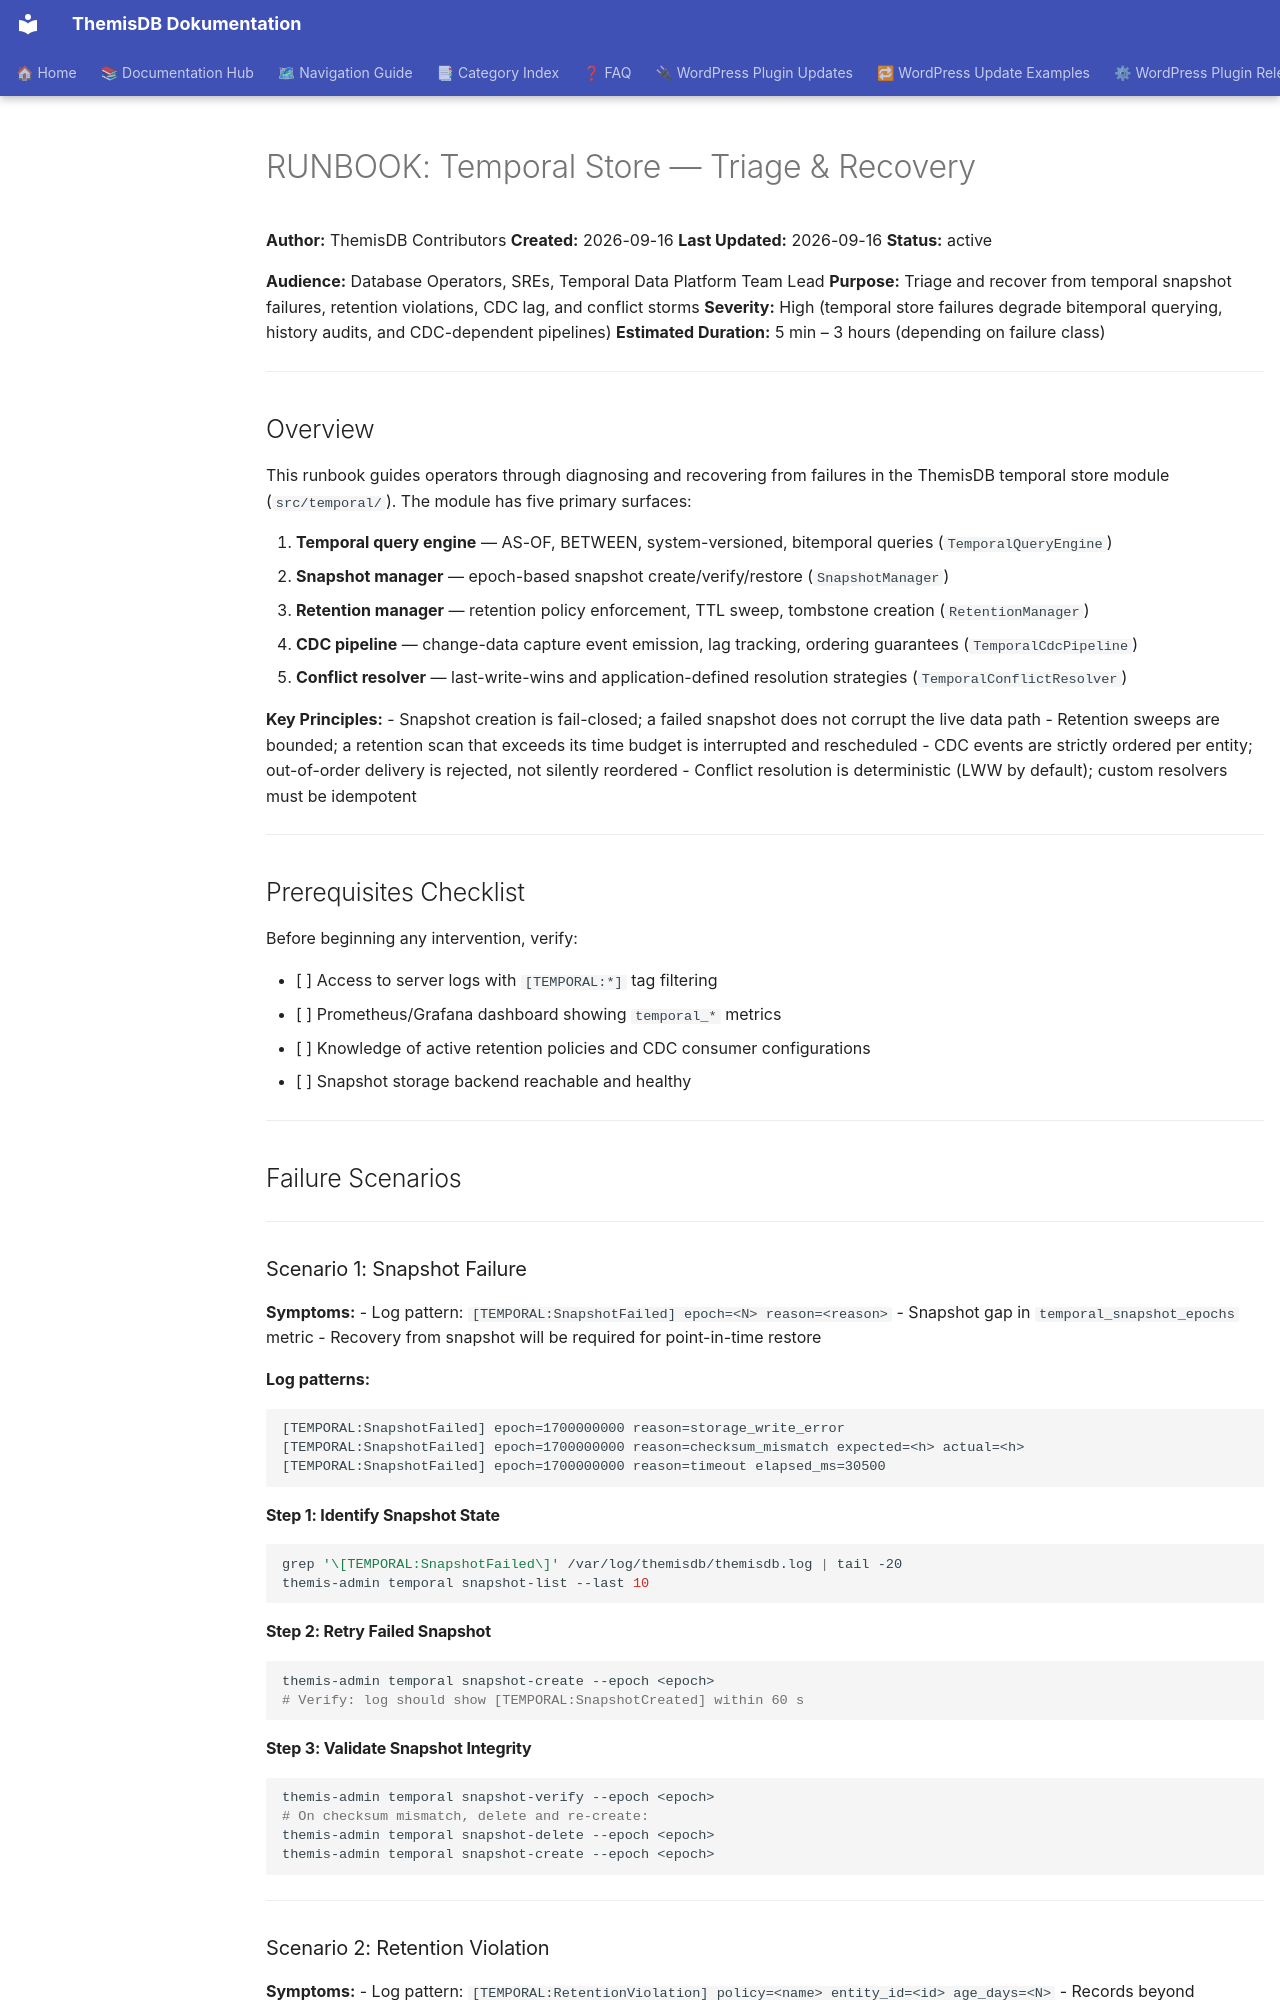

repository: makr-code/ThemisDB · page: operability/RUNBOOK_TEMPORAL_STORE/index.html · generator: mkdocs

# RUNBOOK: Temporal Store — Triage & Recovery

**Author:** ThemisDB Contributors
**Created:** 2026-09-16
**Last Updated:** 2026-09-16
**Status:** active

**Audience:** Database Operators, SREs, Temporal Data Platform Team Lead
**Purpose:** Triage and recover from temporal snapshot failures, retention violations, CDC lag, and conflict storms
**Severity:** High (temporal store failures degrade bitemporal querying, history audits, and CDC-dependent pipelines)
**Estimated Duration:** 5 min – 3 hours (depending on failure class)

---

## Overview

This runbook guides operators through diagnosing and recovering from failures in the ThemisDB temporal store module (`src/temporal/`). The module has five primary surfaces:

1. **Temporal query engine** — AS-OF, BETWEEN, system-versioned, bitemporal queries (`TemporalQueryEngine`)
2. **Snapshot manager** — epoch-based snapshot create/verify/restore (`SnapshotManager`)
3. **Retention manager** — retention policy enforcement, TTL sweep, tombstone creation (`RetentionManager`)
4. **CDC pipeline** — change-data capture event emission, lag tracking, ordering guarantees (`TemporalCdcPipeline`)
5. **Conflict resolver** — last-write-wins and application-defined resolution strategies (`TemporalConflictResolver`)

**Key Principles:**
- Snapshot creation is fail-closed; a failed snapshot does not corrupt the live data path
- Retention sweeps are bounded; a retention scan that exceeds its time budget is interrupted and rescheduled
- CDC events are strictly ordered per entity; out-of-order delivery is rejected, not silently reordered
- Conflict resolution is deterministic (LWW by default); custom resolvers must be idempotent

---

## Prerequisites Checklist

Before beginning any intervention, verify:

- [ ] Access to server logs with `[TEMPORAL:*]` tag filtering
- [ ] Prometheus/Grafana dashboard showing `temporal_*` metrics
- [ ] Knowledge of active retention policies and CDC consumer configurations
- [ ] Snapshot storage backend reachable and healthy

---

## Failure Scenarios

---

### Scenario 1: Snapshot Failure

**Symptoms:**
- Log pattern: `[TEMPORAL:SnapshotFailed] epoch=<N> reason=<reason>`
- Snapshot gap in `temporal_snapshot_epochs` metric
- Recovery from snapshot will be required for point-in-time restore

**Log patterns:**
```
[TEMPORAL:SnapshotFailed] epoch=1700000000 reason=storage_write_error
[TEMPORAL:SnapshotFailed] epoch=1700000000 reason=checksum_mismatch expected=<h> actual=<h>
[TEMPORAL:SnapshotFailed] epoch=1700000000 reason=timeout elapsed_ms=30500
```

#### Step 1: Identify Snapshot State
```bash
grep '\[TEMPORAL:SnapshotFailed\]' /var/log/themisdb/themisdb.log | tail -20
themis-admin temporal snapshot-list --last 10
```

#### Step 2: Retry Failed Snapshot
```bash
themis-admin temporal snapshot-create --epoch <epoch>
# Verify: log should show [TEMPORAL:SnapshotCreated] within 60 s
```
